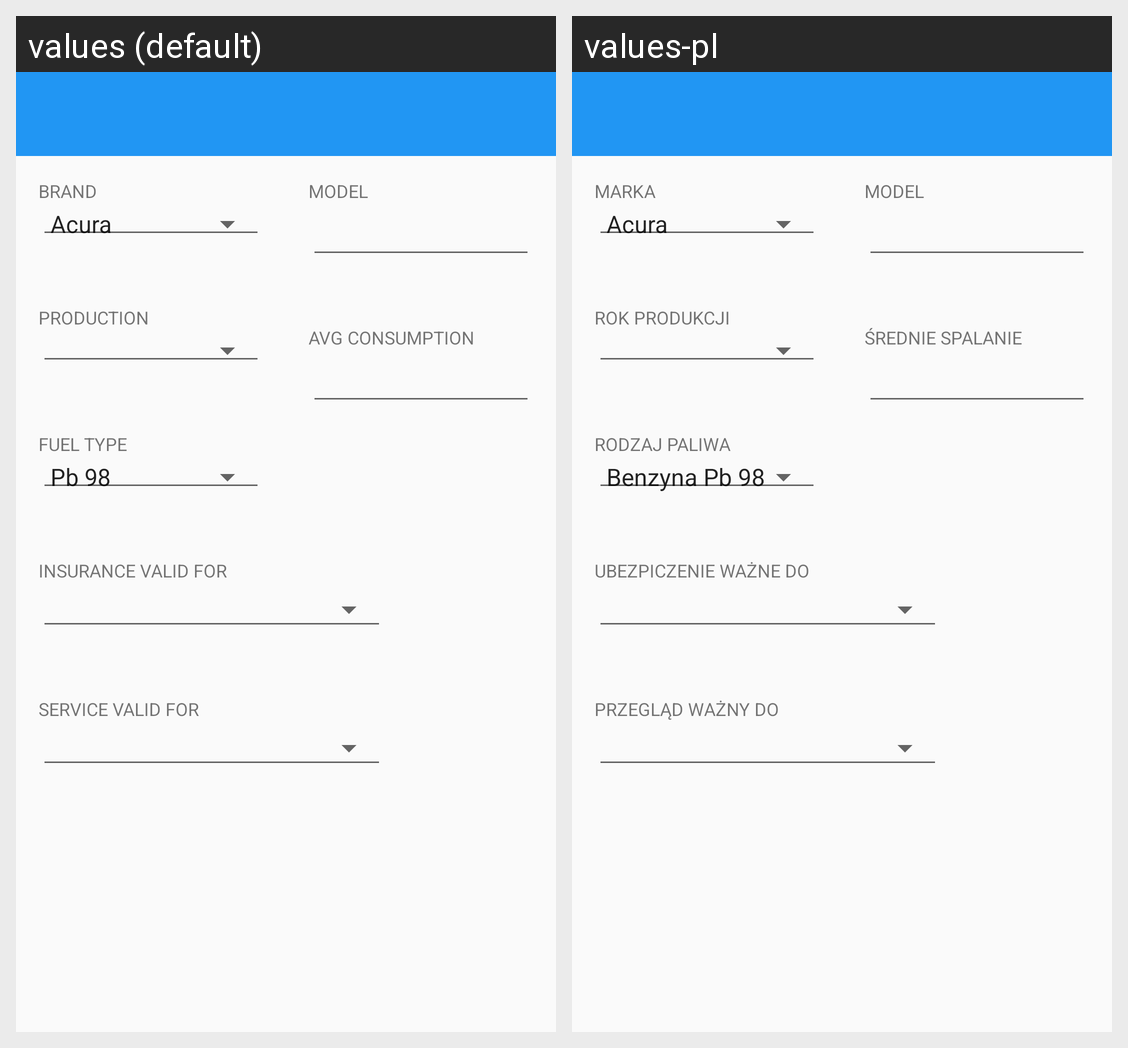

Here is an Android app screen in its default locale and in the app's own translations. Write out the translated-string differences for the strings that appear on this screen.
Android screen res/layout/activity_car_info.xml rendered under 2 locales, left to right: values (default), values-pl. Device: Nexus 5 (rendered at 1080×1920; each locale shown at half size, 540×960, under a caption strip naming it); theme MyMaterialTheme.
Strings drawn on this screen, with the default value and each locale's value (text and hints the layout hard-codes, and strings that could not be matched under every locale, appear in the picture but are not listed):

brand
  values: BRAND
  values-pl: MARKA

production_year
  values: PRODUCTION
  values-pl: ROK PRODUKCJI

type_of_fuel
  values: FUEL TYPE
  values-pl: RODZAJ PALIWA

model
  values: MODEL
  values-pl: MODEL

avg_consumption
  values: AVG CONSUMPTION
  values-pl: ŚREDNIE SPALANIE

insurance_date
  values: INSURANCE VALID FOR
  values-pl: UBEZPICZENIE WAŻNE DO

service_date
  values: SERVICE VALID FOR
  values-pl: PRZEGLĄD WAŻNY DO
